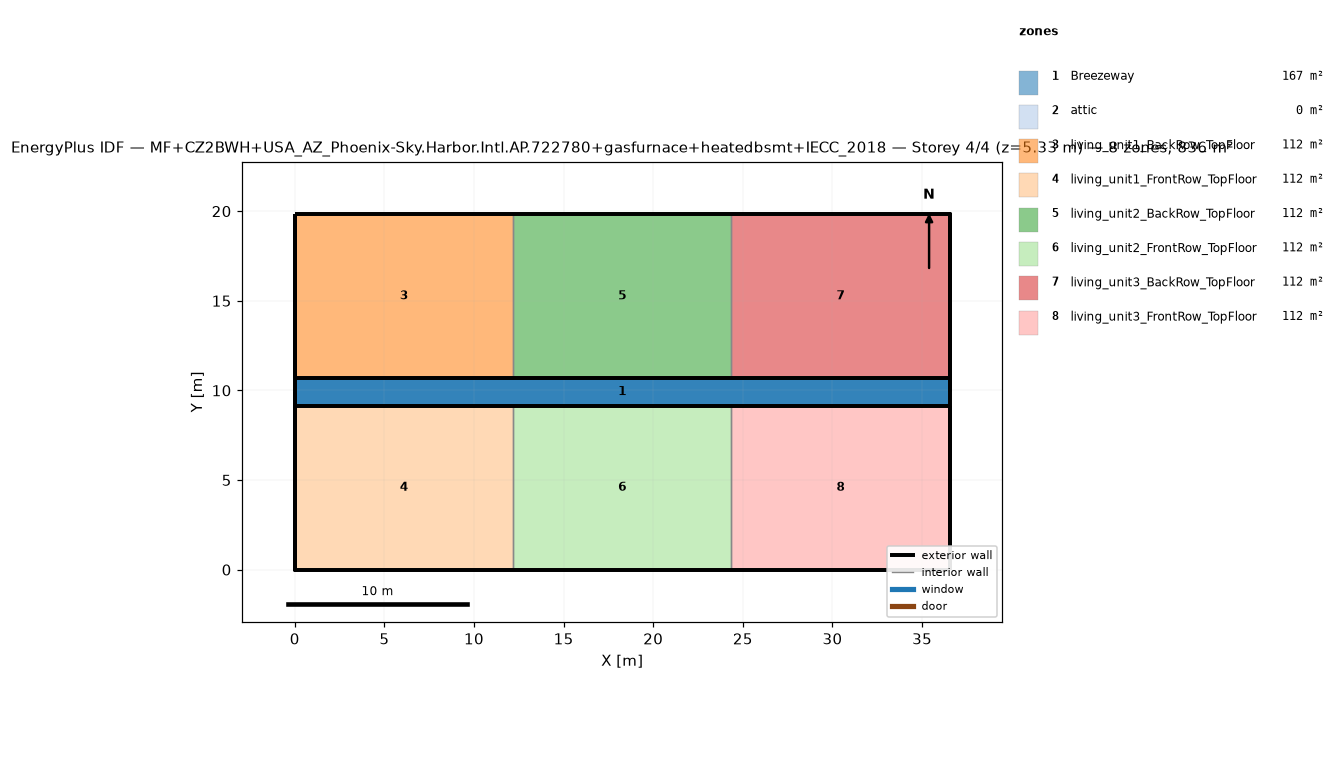
=== STOREY PLAN SPEC (per zone: floor XY polygon, exterior-wall plan segments, windows/doors) ===
zone 1: Breezeway  (167.0 m²)
  floor: (36.54, 9.16) (0.00, 9.16) (0.00, 10.68) (36.54, 10.68)
  floor: (36.54, 9.16) (0.00, 9.16) (0.00, 10.68) (36.54, 10.68)
  floor: (36.54, 9.16) (0.00, 9.16) (0.00, 10.68) (36.54, 10.68)
zone 2: attic  (0.0 m²)
  exterior wall: (36.54, 0.00) – (36.54, 19.84) – (36.54, 9.92)  [29.8 m]
  exterior wall: (0.00, 19.84) – (0.00, 0.00) – (0.00, 9.92)  [29.8 m]
zone 3: living_unit1_BackRow_TopFloor  (111.5 m²)
  floor: (12.18, 10.68) (0.00, 10.68) (0.00, 19.84) (12.18, 19.84)
  exterior wall: (12.18, 19.84) – (0.00, 19.84)  [12.2 m]
  exterior wall: (0.00, 19.84) – (0.00, 10.68)  [9.2 m]
  exterior wall: (0.00, 10.68) – (12.18, 10.68)  [12.2 m]
  interior walls: 1
zone 4: living_unit1_FrontRow_TopFloor  (111.5 m²)
  floor: (12.18, 0.00) (0.00, 0.00) (0.00, 9.16) (12.18, 9.16)
  exterior wall: (0.00, 0.00) – (12.18, 0.00)  [12.2 m]
  exterior wall: (0.00, 9.16) – (0.00, 0.00)  [9.2 m]
  exterior wall: (12.18, 9.16) – (0.00, 9.16)  [12.2 m]
  interior walls: 1
zone 5: living_unit2_BackRow_TopFloor  (111.5 m²)
  floor: (24.36, 10.68) (12.18, 10.68) (12.18, 19.84) (24.36, 19.84)
  exterior wall: (12.18, 10.68) – (24.36, 10.68)  [12.2 m]
  exterior wall: (24.36, 19.84) – (12.18, 19.84)  [12.2 m]
  interior walls: 2
zone 6: living_unit2_FrontRow_TopFloor  (111.5 m²)
  floor: (24.36, 0.00) (12.18, 0.00) (12.18, 9.16) (24.36, 9.16)
  exterior wall: (12.18, 0.00) – (24.36, 0.00)  [12.2 m]
  exterior wall: (24.36, 9.16) – (12.18, 9.16)  [12.2 m]
  interior walls: 2
zone 7: living_unit3_BackRow_TopFloor  (111.5 m²)
  floor: (36.54, 10.68) (24.36, 10.68) (24.36, 19.84) (36.54, 19.84)
  exterior wall: (36.54, 10.68) – (36.54, 19.84)  [9.2 m]
  exterior wall: (36.54, 19.84) – (24.36, 19.84)  [12.2 m]
  exterior wall: (24.36, 10.68) – (36.54, 10.68)  [12.2 m]
  interior walls: 1
zone 8: living_unit3_FrontRow_TopFloor  (111.5 m²)
  floor: (36.54, 0.00) (24.36, 0.00) (24.36, 9.16) (36.54, 9.16)
  exterior wall: (24.36, 0.00) – (36.54, 0.00)  [12.2 m]
  exterior wall: (36.54, 0.00) – (36.54, 9.16)  [9.2 m]
  exterior wall: (36.54, 9.16) – (24.36, 9.16)  [12.2 m]
  interior walls: 1

=== DERIVED (storey summary) ===
Building: MF+CZ2BWH+USA_AZ_Phoenix-Sky.Harbor.Intl.AP.722780+gasfurnace+heatedbsmt+IECC_2018
Storey: 4 of 4  (floor level z = 5.33 m)
Storey gross floor area: 836.2 m²
Zones on this storey: 8
  - Breezeway: floor 167.0 m²
  - attic: floor 0.0 m²; exterior wall 59.5 m (81.9 m²); WWR 0.0%
  - living_unit1_BackRow_TopFloor: floor 111.5 m²; exterior wall 33.5 m (86.9 m²); WWR 0.0%
  - living_unit1_FrontRow_TopFloor: floor 111.5 m²; exterior wall 33.5 m (86.9 m²); WWR 0.0%
  - living_unit2_BackRow_TopFloor: floor 111.5 m²; exterior wall 24.4 m (63.1 m²); WWR 0.0%
  - living_unit2_FrontRow_TopFloor: floor 111.5 m²; exterior wall 24.4 m (63.1 m²); WWR 0.0%
  - living_unit3_BackRow_TopFloor: floor 111.5 m²; exterior wall 33.5 m (86.9 m²); WWR 0.0%
  - living_unit3_FrontRow_TopFloor: floor 111.5 m²; exterior wall 33.5 m (86.9 m²); WWR 0.0%
Zone adjacency (shared interzone walls):
  - living_unit1_BackRow_TopFloor ↔ living_unit2_BackRow_TopFloor
  - living_unit1_FrontRow_TopFloor ↔ living_unit2_FrontRow_TopFloor
  - living_unit2_BackRow_TopFloor ↔ living_unit3_BackRow_TopFloor
  - living_unit2_FrontRow_TopFloor ↔ living_unit3_FrontRow_TopFloor